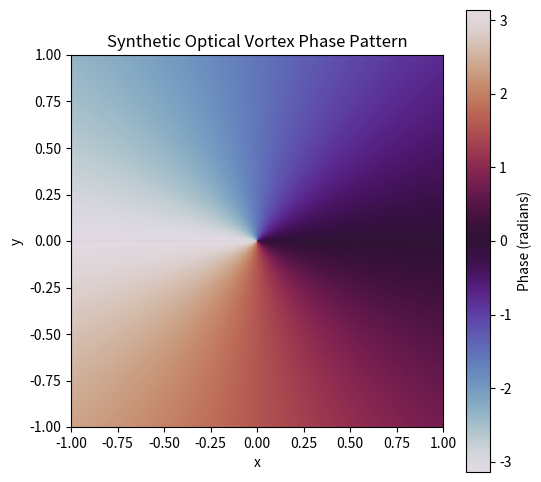

This chart was generated by the following Python code:
import numpy as np
import matplotlib.pyplot as plt

# Create grid
x = np.linspace(-1, 1, 300)
y = np.linspace(-1, 1, 300)
X, Y = np.meshgrid(x, y)

# Create synthetic vortex phase
phase = np.arctan2(Y, X)

# Plot
plt.figure(figsize=(6, 6))
plt.imshow(phase, cmap='twilight', extent=[-1, 1, -1, 1])
plt.colorbar(label="Phase (radians)")
plt.title("Synthetic Optical Vortex Phase Pattern")
plt.xlabel("x")
plt.ylabel("y")
plt.show()
